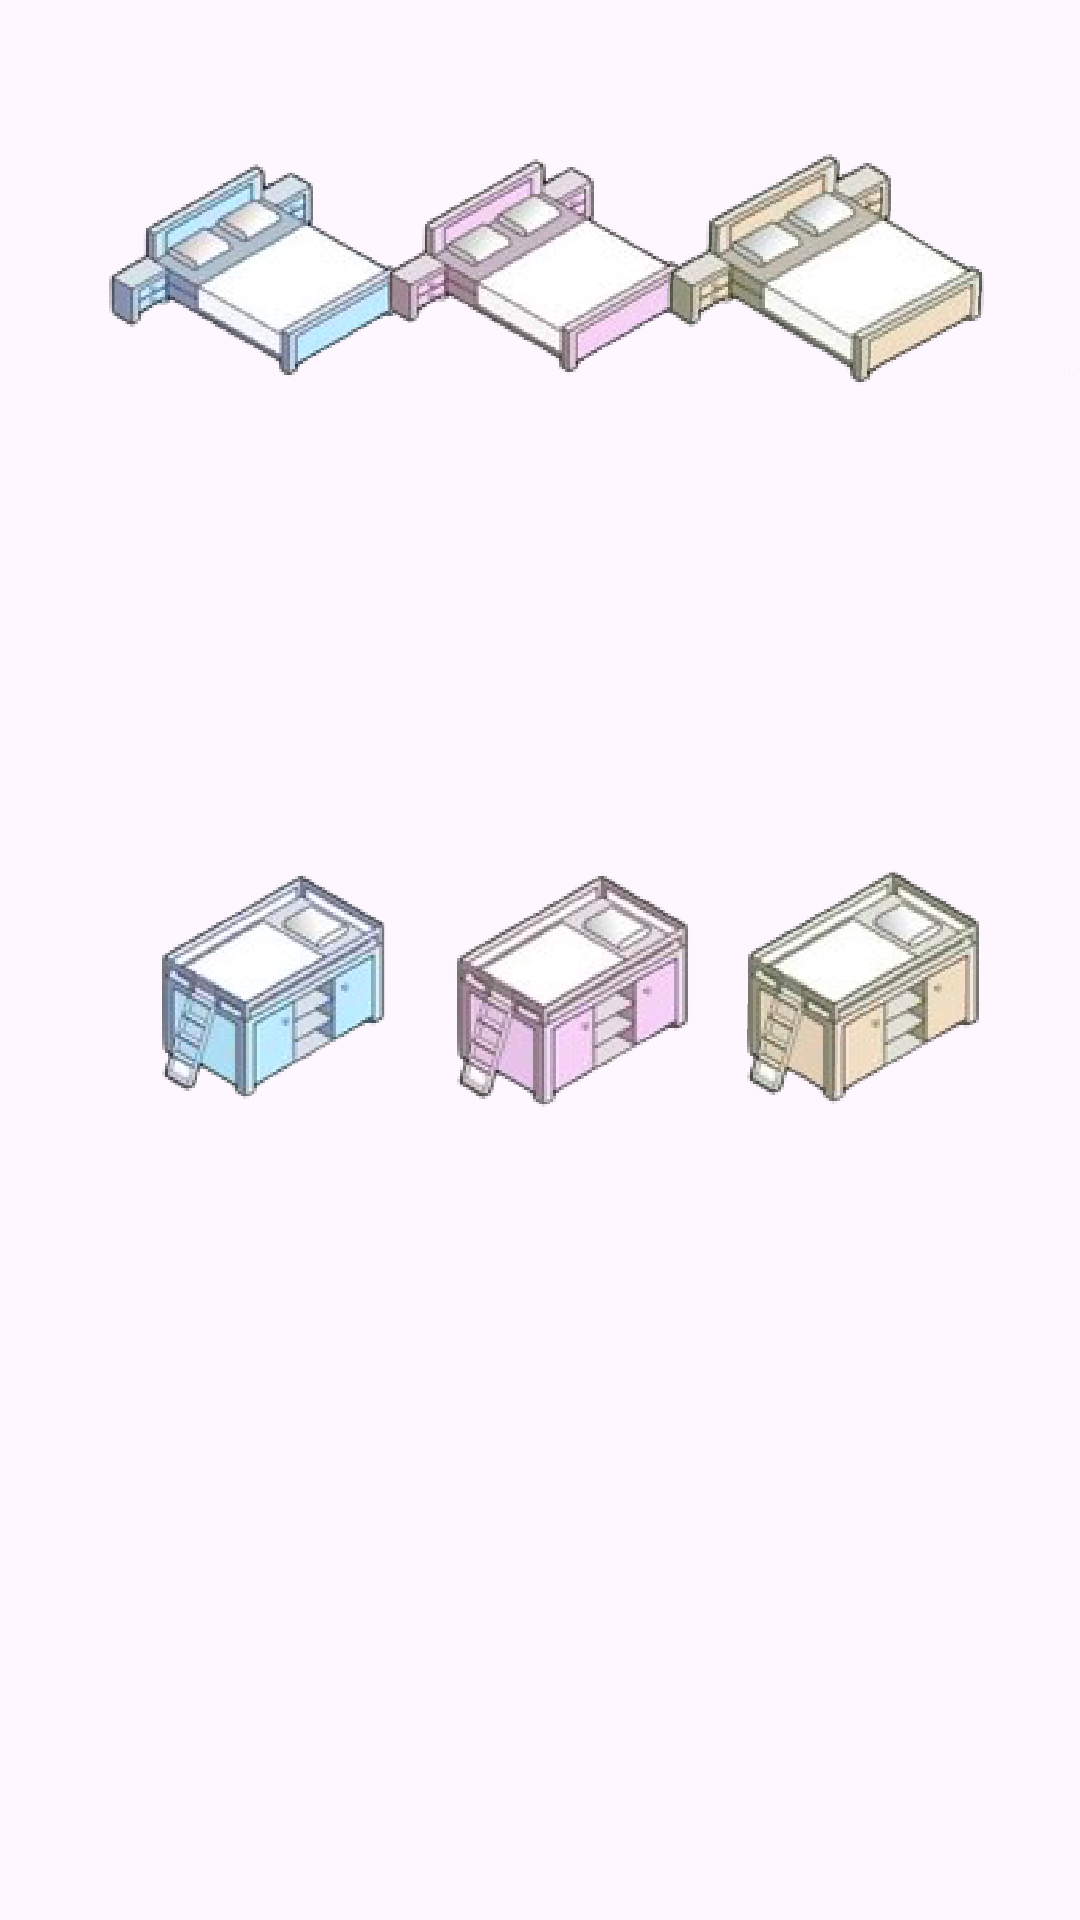

This screen was rendered from an Android layout file. Write that file and the resources it references.
<!-- AndroidManifest.xml: application theme Theme.DuoProjectDatingApp -->
<!-- res/layout/fragment_first.xml -->
<?xml version="1.0" encoding="utf-8"?>
<androidx.constraintlayout.widget.ConstraintLayout xmlns:android="http://schemas.android.com/apk/res/android"
    xmlns:app="http://schemas.android.com/apk/res-auto"
    xmlns:tools="http://schemas.android.com/tools"
    android:layout_width="match_parent"
    android:layout_height="match_parent"
    tools:context=".FirstFragment">


    <ImageView
        android:id="@+id/bed"
        android:layout_width="175dp"
        android:layout_height="175dp"
        android:src="@drawable/bed_blue"
        app:layout_constraintBottom_toBottomOf="parent"
        app:layout_constraintEnd_toEndOf="parent"
        app:layout_constraintHorizontal_bias="0.0"
        app:layout_constraintStart_toStartOf="parent"
        app:layout_constraintTop_toTopOf="parent"
        app:layout_constraintVertical_bias="0.0" />

    <ImageView
        android:layout_width="185dp"
        android:layout_height="185dp"
        android:src="@drawable/bed_pink"
        app:layout_constraintBottom_toBottomOf="parent"
        app:layout_constraintEnd_toEndOf="parent"
        app:layout_constraintHorizontal_bias="0.502"
        app:layout_constraintStart_toStartOf="parent"
        app:layout_constraintTop_toTopOf="parent"
        app:layout_constraintVertical_bias="0.0" />

    <ImageView
        android:layout_width="167dp"
        android:layout_height="174dp"
        android:src="@drawable/bed_beige"
        app:layout_constraintBottom_toBottomOf="parent"
        app:layout_constraintEnd_toEndOf="parent"
        app:layout_constraintHorizontal_bias="1.0"
        app:layout_constraintStart_toStartOf="parent"
        app:layout_constraintTop_toTopOf="parent"
        app:layout_constraintVertical_bias="0.019" />

    <ImageView
        android:layout_width="146dp"
        android:layout_height="148dp"
        android:src="@drawable/buck_beige"
        app:layout_constraintBottom_toBottomOf="parent"
        app:layout_constraintEnd_toEndOf="parent"
        app:layout_constraintHorizontal_bias="1.0"
        app:layout_constraintStart_toStartOf="parent"
        app:layout_constraintTop_toTopOf="parent"
        app:layout_constraintVertical_bias="0.519" />

    <ImageView
        android:layout_width="185dp"
        android:layout_height="185dp"
        android:src="@drawable/bunk_blue"
        app:layout_constraintBottom_toBottomOf="parent"
        app:layout_constraintEnd_toEndOf="parent"
        app:layout_constraintHorizontal_bias="0.0"
        app:layout_constraintStart_toStartOf="parent"
        app:layout_constraintTop_toTopOf="parent"
        app:layout_constraintVertical_bias="0.525" />

    <ImageView
        android:layout_width="200dp"
        android:layout_height="212dp"
        android:src="@drawable/bunk_pik"
        app:layout_constraintBottom_toBottomOf="parent"
        app:layout_constraintEnd_toEndOf="parent"
        app:layout_constraintHorizontal_bias="0.469"
        app:layout_constraintStart_toStartOf="parent"
        app:layout_constraintTop_toTopOf="parent"
        app:layout_constraintVertical_bias="0.526" />

</androidx.constraintlayout.widget.ConstraintLayout>
<!-- resources referenced by this layout -->
<resources>
  <!-- drawable bed_beige: png bitmap (drawable, 274075 bytes) -->
  <!-- drawable bed_blue: png bitmap (drawable, 203580 bytes) -->
  <!-- drawable bed_pink: png bitmap (drawable, 206249 bytes) -->
  <!-- drawable buck_beige: png bitmap (drawable, 225844 bytes) -->
  <!-- drawable bunk_blue: png bitmap (drawable, 207955 bytes) -->
  <!-- drawable bunk_pik: png bitmap (drawable, 209467 bytes) -->
  <style name="Theme.DuoProjectDatingApp" parent="Base.Theme.DuoProjectDatingApp" />
  <style name="Base.Theme.DuoProjectDatingApp" parent="Theme.Material3.DayNight.NoActionBar">
          
          
      </style>
</resources>
